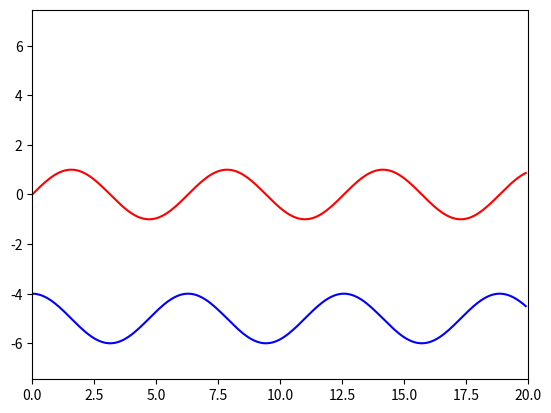

Write the Python code that produced this figure.
import matplotlib.pyplot as plt
import numpy as np
from matplotlib.animation import FuncAnimation

	
def circle_move(a, y0, phi, t):
    x = t
    y = y0 + a * np.sin(t + phi)
    return x, y
 
x1, y1 = [], []
x2, y2 = [], []

def animate(t):
    coords1 = circle_move(1, 0, 0, t)
    x1.append(coords1[0])
    y1.append(coords1[1])
    sinus_1.set_data(x1, y1)

    coords2 = circle_move(1, -5, np.pi/2, t)
    x2.append(coords2[0])
    y2.append(coords2[1])
    sinus_2.set_data(x2, y2)
 
 
	
if __name__ == '__main__':
 
    fig, ax = plt.subplots()
    sinus_1, = plt.plot([], [], '-', color='r', label='sinus_1')
    sinus_2, = plt.plot([], [], '-', color='b', label='sinus_1')
 
    edge = 3
    plt.axis('equal')
    ax.set_xlim(0, 20)
    ax.set_ylim(-10, 10)
    
    ani = FuncAnimation(fig,
                        animate,
                        frames=np.arange(0, 20, 0.1),
                        interval=30
                       )
 
    ani.save('animation_3.gif') 
